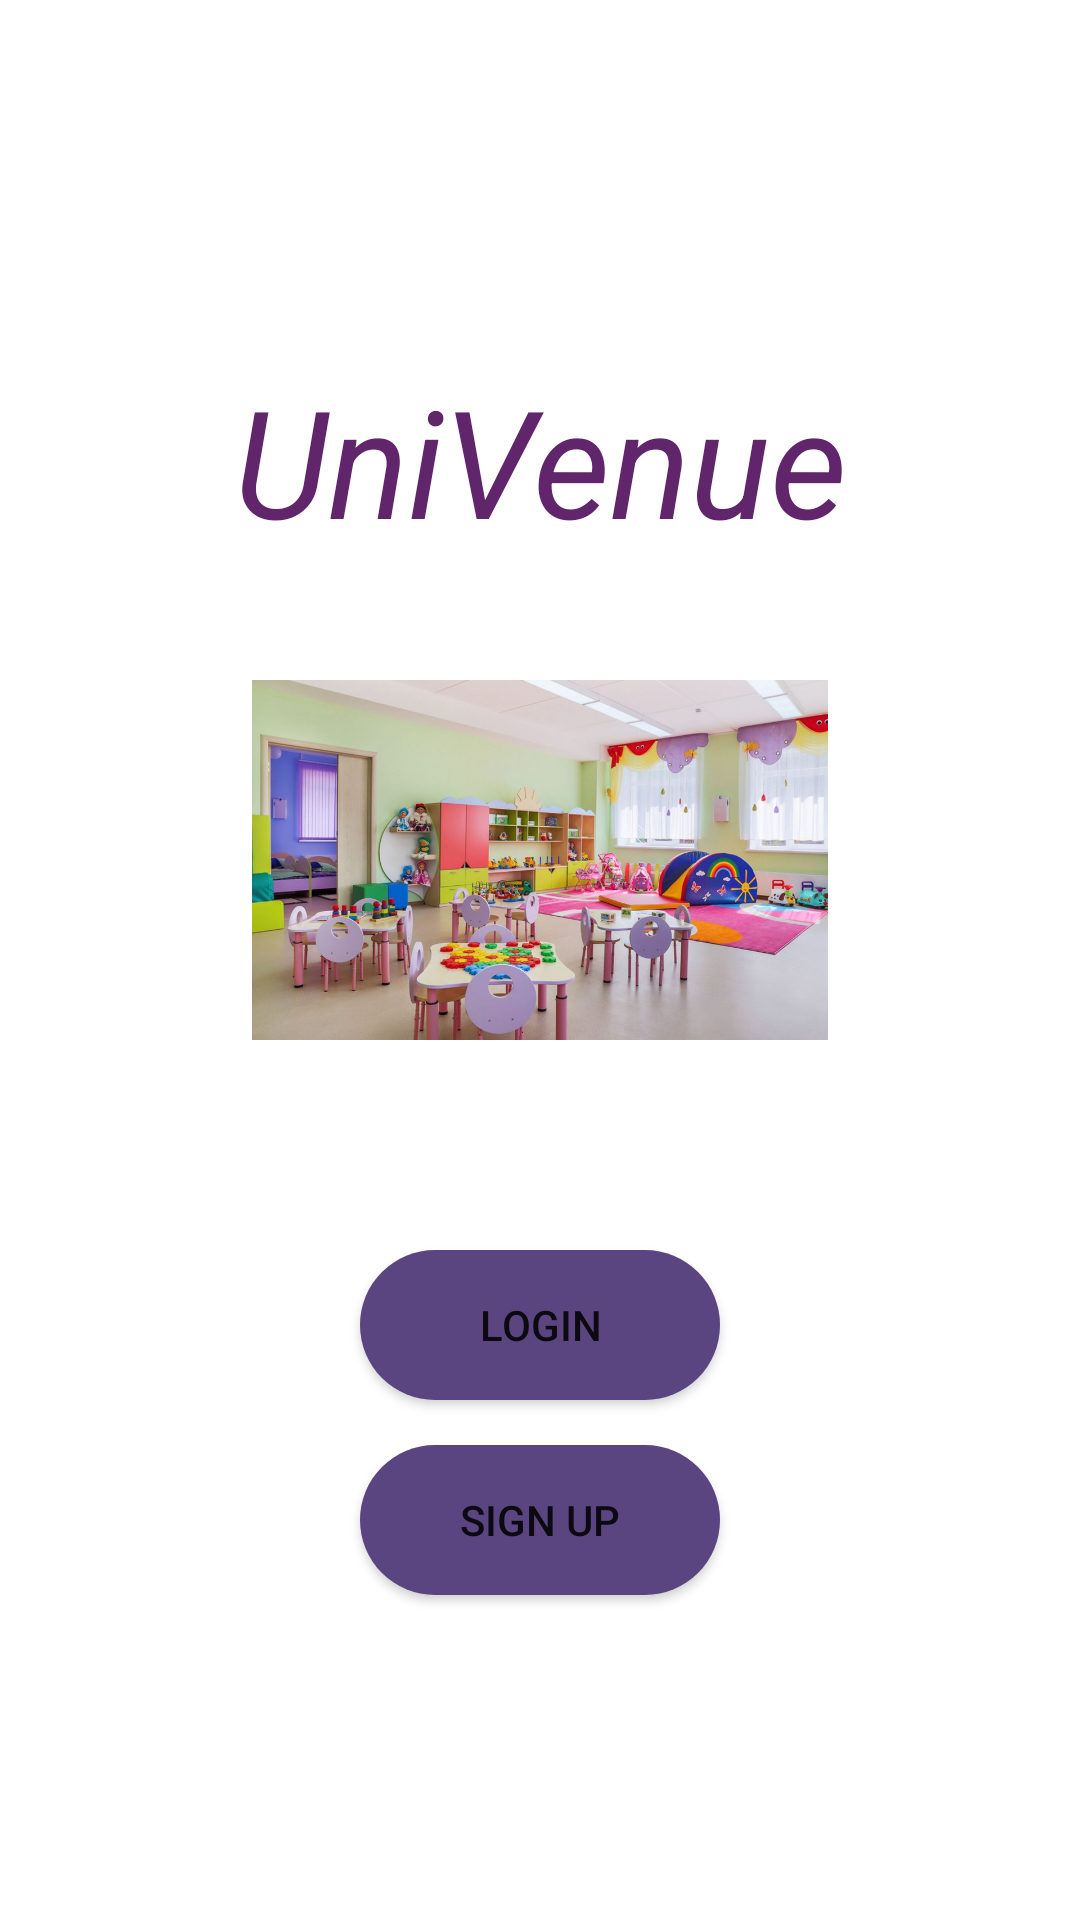

Layout XML and referenced resources for this Android screen:
<!-- AndroidManifest.xml: application theme Theme.Customdilouge -->
<!-- res/layout/activity_main.xml -->
<?xml version="1.0" encoding="utf-8"?>
<LinearLayout xmlns:android="http://schemas.android.com/apk/res/android"
    xmlns:app="http://schemas.android.com/apk/res-auto"
    xmlns:tools="http://schemas.android.com/tools"
    android:layout_width="match_parent"
    android:layout_height="match_parent"
    android:orientation="vertical"
    tools:context=".MainActivity">

   <TextView
       android:layout_width="match_parent"
       android:layout_height="wrap_content"
      android:text="UniVenue"
      android:textAlignment="center"
      android:textSize="50dp"
      android:layout_marginTop="120dp"
      android:textStyle="italic"
      android:textColor="#60256A"/>
   <ImageView
       android:layout_width="match_parent"
       android:layout_height="120dp"
       android:src="@drawable/img"
      android:layout_marginTop="40dp"
       />

   <Button
       android:layout_width="match_parent"
       android:layout_height="50dp"
      android:layout_marginLeft="120dp"
      android:layout_marginRight="120dp"
      android:layout_marginTop="70dp"
      android:text="Login"
       android:id="@+id/lgn"
      android:backgroundTint="#5B4581"
       android:background="@drawable/corn"/>
   <Button
       android:layout_width="match_parent"
       android:layout_height="50dp"
       android:layout_marginLeft="120dp"
       android:layout_marginRight="120dp"
       android:layout_marginTop="15dp"
       android:id="@+id/sign"
       android:text="Sign up"
       android:background="@drawable/corn"
       android:backgroundTint="#5B4581"/>



</LinearLayout>
<!-- resources referenced by this layout -->
<resources>
  <!-- drawable corn (drawable) -->
  <?xml version="1.0" encoding="utf-8"?>
  <shape xmlns:android="http://schemas.android.com/apk/res/android"
      android:shape="rectangle">
  <corners android:radius="70dp"/>
      <solid android:color="#332350"/>
  </shape>
  <!-- drawable img: jpg bitmap (drawable, 116846 bytes) -->
  <style name="Theme.Customdilouge" parent="Theme.MaterialComponents.DayNight.DarkActionBar">
          
          <item name="colorPrimary">@color/purple_500</item>
          <item name="colorPrimaryVariant">@color/purple_700</item>
          <item name="colorOnPrimary">@color/white</item>
          
          <item name="colorSecondary">@color/teal_200</item>
          <item name="colorSecondaryVariant">@color/teal_700</item>
          <item name="colorOnSecondary">@color/black</item>
          
          <item name="android:statusBarColor">?attr/colorPrimaryVariant</item>
          
      </style>
  <!-- not gathered from this repository: default colours our renderer supplied (Android Studio template values) -->
  <color name="purple_500">#FF6200EE</color>
  <color name="purple_700">#FF3700B3</color>
  <color name="teal_200">#FF03DAC5</color>
  <color name="teal_700">#FF018786</color>
  <color name="black">#FF000000</color>
  <color name="white">#FFFFFFFF</color>
</resources>
